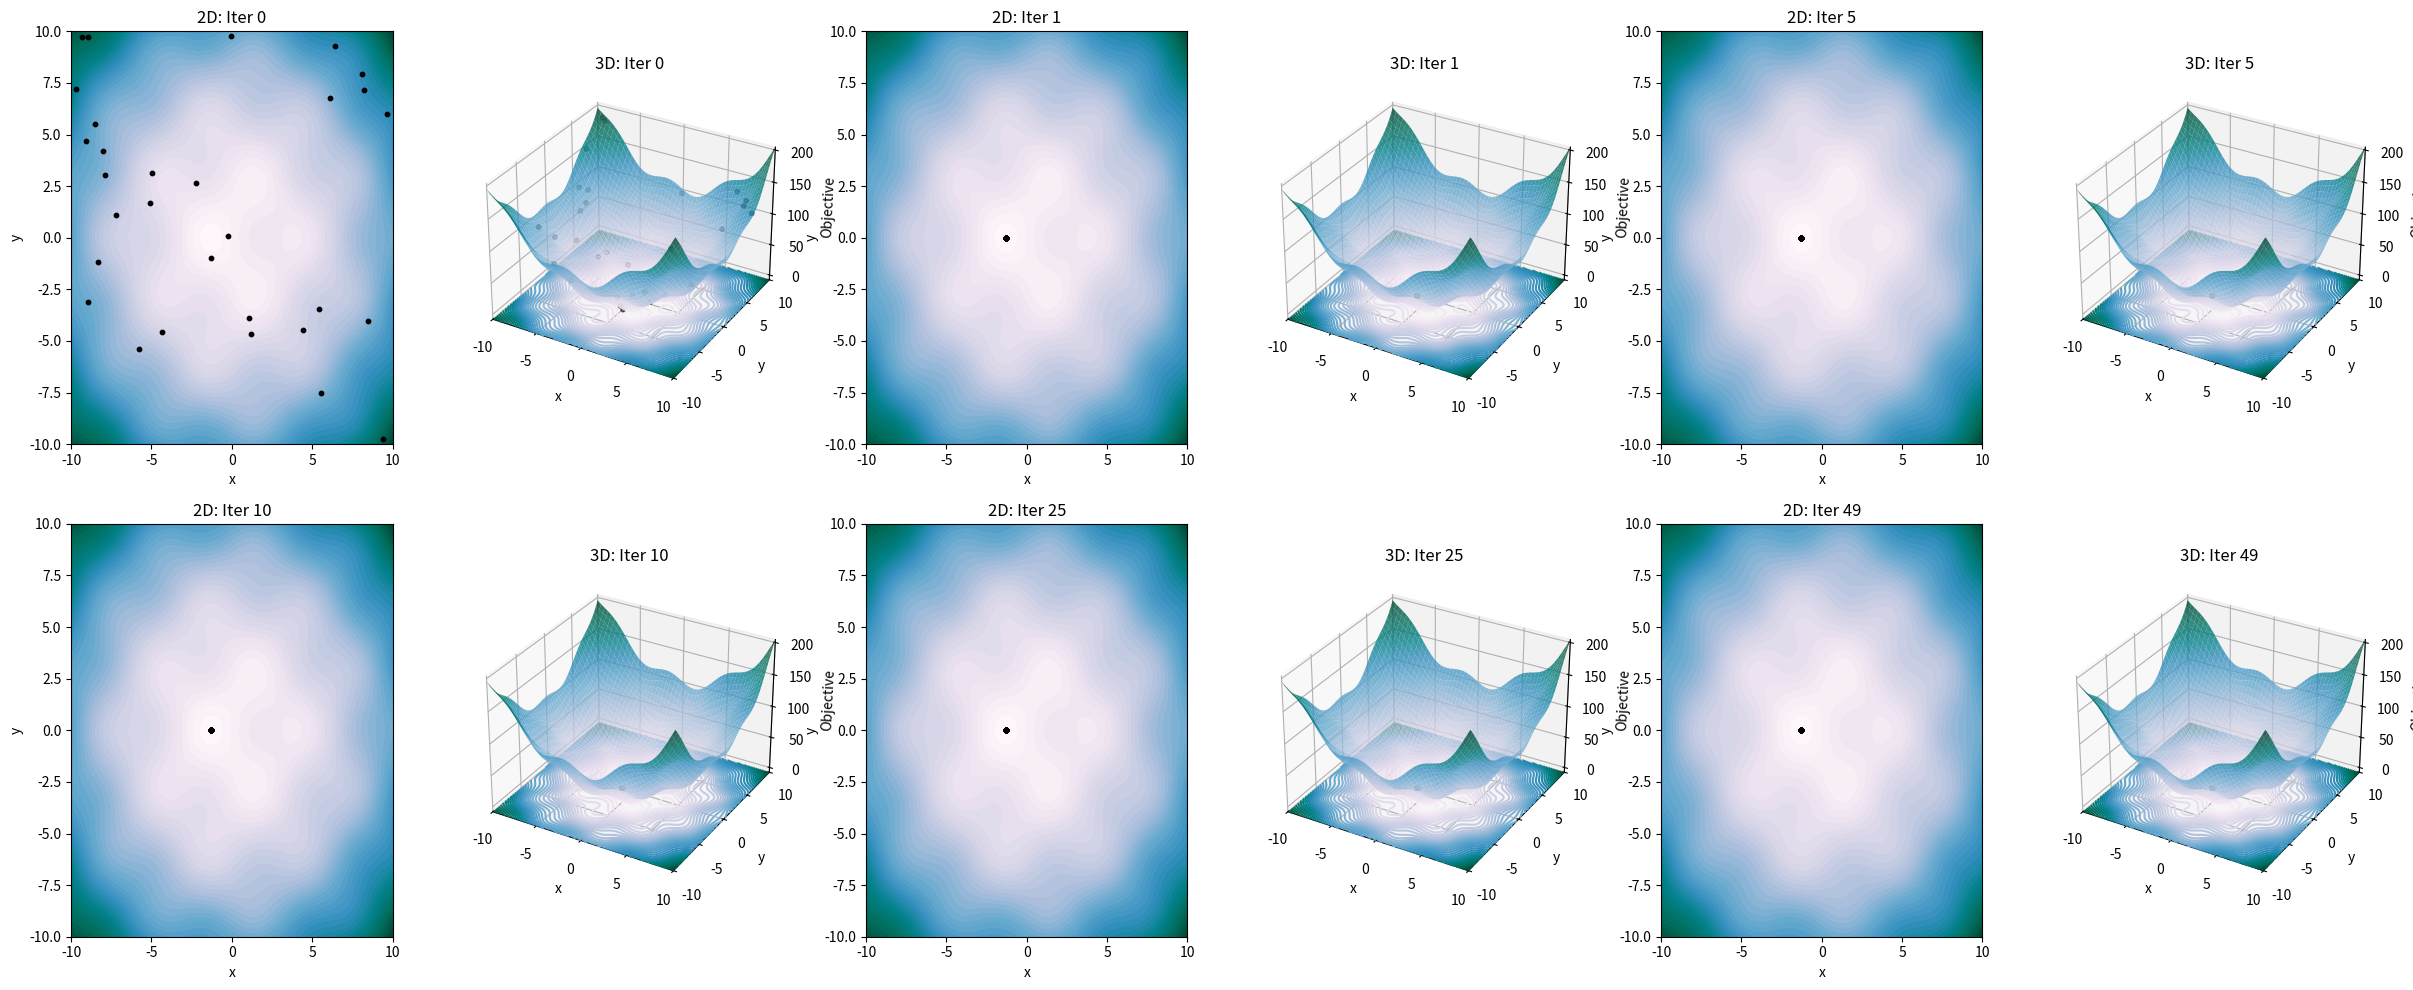

Python code for this plot:

import numpy as np
import matplotlib.pyplot as plt
import matplotlib.cm as cm
import matplotlib.colors as mcolors
import matplotlib.animation as animation
from matplotlib.animation import FuncAnimation

# PSO 클래스 정의
class PSO:
    def __init__(self, objective_function, bounds, num_particles=30, max_iter=100, use_adaptive=True):
        self.objective_function = objective_function
        self.bounds = bounds
        self.num_particles = num_particles
        self.max_iter = max_iter
        self.use_adaptive = use_adaptive
        self.particles = [self.Particle(bounds, objective_function) for _ in range(num_particles)]
        self.global_best_position = self.particles[0].best_position.copy()
        self.global_best_value = self.particles[0].best_value
        self.history = []

    class Particle:
        def __init__(self, bounds, objective_function):
            self.position = np.random.uniform(bounds[0], bounds[1], 2)
            self.velocity = np.random.uniform(-1, 1, 2)
            self.best_position = self.position.copy()
            self.best_value = objective_function(*self.position)

        def evaluate(self, objective_function):
            value = objective_function(*self.position)
            if value < self.best_value:
                self.best_value = value
                self.best_position = self.position.copy()

        def update_velocity(self, global_best, w, c1, c2):
            r1, r2 = np.random.rand(2)
            cognitive = c1 * r1 * (self.best_position - self.position)
            social = c2 * r2 * (global_best - self.position)
            self.velocity = w * self.velocity + cognitive + social

        def update_position(self, bounds):
            self.position += self.velocity
            self.position = np.clip(self.position, bounds[0], bounds[1])

    def optimize(self):
        for t in range(self.max_iter):
            # Rule-of-thumb based inertia/coefficients
            if self.use_adaptive:
                N = self.max_iter
                w = 0.4 * ((t - N) / N**2) + 0.4
                c1 = -3 * (t / N) + 3.5
                c2 = 3 * (t / N) + 0.5
            else:
                w, c1, c2 = 0.7, 1.5, 1.5  # Fixed values

            for p in self.particles:
                p.evaluate(self.objective_function)
                if p.best_value < self.global_best_value:
                    self.global_best_position = p.best_position.copy()
                    self.global_best_value = p.best_value

            for p in self.particles:
                p.update_velocity(self.global_best_position, w, c1, c2)
                p.update_position(self.bounds)

            self.history.append(self.global_best_value)

        return self.global_best_position, self.global_best_value, self.history

# Example objective function
def objective_function(x, y):
    return x**2 + y**2 + 10 * np.sin(x) * np.cos(y)

# Visualize PSO optimization process
def visualize_pso(objective_function, bounds=[-10, 10], num_particles=30, max_iter=50):
    # Create a mesh grid for the objective function
    x = np.linspace(bounds[0], bounds[1], 300)
    y = np.linspace(bounds[0], bounds[1], 300)
    X, Y = np.meshgrid(x, y)
    Z = objective_function(X, Y)

    # Initialize PSO
    pso = PSO(objective_function, bounds, num_particles, max_iter)
    position_history = []

    for t in range(max_iter):
        positions = np.array([p.position for p in pso.particles])
        position_history.append(positions)
        pso.optimize()

    # Visualization steps
    selected_steps = [0, 1, 5, 10, 25, max_iter - 1]
    fig = plt.figure(figsize=(24, 10))

    for i, step in enumerate(selected_steps):
        col = i * 2  # Two plots per iteration

        # 2D contour plot
        ax1 = fig.add_subplot(2, len(selected_steps), col + 1)
        contour = ax1.contourf(X, Y, Z, levels=50, cmap='PuBuGn')  # Updated colormap
        if step < len(position_history):
            pos = position_history[step]
            ax1.scatter(pos[:, 0], pos[:, 1], color='black', s=10)
        ax1.set_title(f"2D: Iter {step}")
        ax1.set_xlim(bounds)
        ax1.set_ylim(bounds)
        ax1.set_xlabel('x')
        ax1.set_ylabel('y')

        # 3D surface plot
        ax2 = fig.add_subplot(2, len(selected_steps), col + 2, projection='3d')
        ax2.plot_surface(X, Y, Z, cmap='PuBuGn', alpha=0.8)  # Updated colormap
        ax2.contour(X, Y, Z, levels=50, cmap='PuBuGn', offset=np.min(Z), zdir='z')  # Same colormap for contours
        if step < len(position_history):
            pos = position_history[step]
            z_pos = objective_function(pos[:, 0], pos[:, 1])
            ax2.scatter(pos[:, 0], pos[:, 1], z_pos, color='black', s=10)
        ax2.set_title(f"3D: Iter {step}")
        ax2.set_xlim(bounds)
        ax2.set_ylim(bounds)
        ax2.set_zlim(np.min(Z), np.max(Z))
        ax2.set_xlabel('x')
        ax2.set_ylabel('y')
        ax2.set_zlabel('Objective')

    plt.tight_layout()
    plt.show()


# Run visualization
visualize_pso(objective_function, bounds=[-10, 10], max_iter=50)
